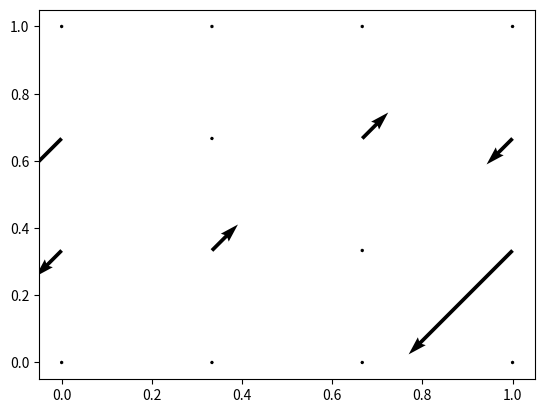

Recreate this plot in Python.
import numpy as np
import pandas as pd
import numpy.linalg as linalg
from math import pi, sin, exp
import matplotlib.pyplot as plt


def border_vector(nx: int, ny: int) -> np.ndarray:
    matrix = np.zeros((ny, nx))
    matrix[0, :] = 1
    matrix[-1, :] = 1
    matrix[:, 0] = 1
    matrix[:, -1] = 1
    matrix = matrix.flatten()
    return matrix


def negativ(vector: np.ndarray) -> np.ndarray:
    return np.array(list(map(lambda x: int(not bool(x)), vector)))


def dirichlet_BC(nx: int, ny: int):
    matrix = np.zeros((ny, nx))
    matrix.flatten()
    matrix = matrix.flatten()
    return matrix


def omega_null(nx: int, ny: int, h: float) -> np.ndarray:
    omega = np.zeros((ny, nx))
    for i in range(nx):
        for j in range(ny):
            x = h * i
            y = h * j
            omega[i, j] = sin(pi * x) * sin(pi * y) * 6 * exp(-50 * ((x - 0.30) ** 2 + (y - 0.30) ** 2))
    omega = omega.flatten()
    return omega


def __l_border_der(f: float, fp1: float, fp2: float, h: float) -> float:
    return 1 / (2 * h) * (-3 * f + 4 * fp1 - fp2)


def __r_border_der(fm2: float, fm1: float, f: float, h: float) -> float:
    return 1 / (2 * h) * (fm2 - 4 * fm1 + 3 * f)


def __in_der(fm1: float, fp1: float, h: float) -> float:
    return 1 / (2 * h) * (fp1 - fm1)


def part_der_y(i: int, j: int, array: np.ndarray) -> float:
    if j == 0:
        return __l_border_der(array[i, j], array[i, j + 1], array[i, j + 2])
    elif j == len(array):
        return __r_border_der(array[i, j - 2], array[i, j - 1], array[i, j])
    else:
        return __in_der(array[i, j - 1], array[i, j + 1])


def part_der_x(i: int, j: int, array: np.ndarray) -> float:
    if i == 0:
        return __l_border_der(array[i, j], array[i + 1, j], array[i + 2, j])
    elif i == len(array):
        return __r_border_der(array[i - 2, j], array[i - 1, j], array[i, j])
    else:
        return __in_der(array[i - 1, j], array[i + 1, j])


def matrix_Dx(nx: int, ny: int, h: float) -> np.ndarray:
    matrix = np.zeros((nx * ny, nx * ny))
    for i in range(ny):
        row = nx * i
        matrix[row, row:row + 3] = -3, 4, -1
        for _ in range(nx - 2):
            row += 1
            matrix[row, row - 1:row + 2] = -1, 0, 1
        row += 1
        matrix[row, row - 2:row + 1] = 1, -4, 3
    return matrix / (2 * h)


def matrix_Dy(nx: int, ny: int, h: float) -> np.ndarray:
    matrix = np.zeros((nx * ny, nx * ny))
    for i in range(nx):
        matrix[ny * i, i] = -3
        matrix[ny * i, nx + i] = 4
        matrix[ny * i, 2 * nx + i] = -1

        for j in range(1, ny - 1):
            matrix[ny * i + j, nx * (j - 1) + i] = -1
            matrix[ny * i + j, nx * (j + 1) + i] = 1

        matrix[ny * (i + 1) - 1, nx * (ny - 1 - 2) + i] = 1
        matrix[ny * (i + 1) - 1, nx * (ny - 1 - 1) + i] = -4
        matrix[ny * (i + 1) - 1, nx * (ny - 1) + i] = 3
    return matrix / (2 * h)


def nabla_matrix(nx: int, ny: int, h: float) -> np.ndarray:
    return matrix_Dx(nx=nx, ny=ny, h=h) + matrix_Dy(nx=nx, ny=ny, h=h)


def laplas_matrix(nx: int, ny: int, h: float) -> np.ndarray:
    nabla = nabla_matrix(nx=nx, ny=ny, h=h)
    return np.dot(nabla, nabla)


def laplas_matrix2(nx: int, ny: int, h: float):
    dx=h
    dy=h
    # Erstellen der Formel-Matrix aus der Umformung (d2p/dx2 + d2p/dy2) = omega_n
    diag_block = np.eye(ny) * (- 2 / dx**2 - 2 / dy**2)
    diag_block = diag_block + np.eye(ny, k=1) * (1 / dy ** 2)
    diag_block = diag_block + np.eye(ny, k=-1) * (1 / dy ** 2)
    Mat = np.kron(np.eye(nx), diag_block)
    Mat = Mat + np.eye(ny*nx, k=ny) * (1 / dx ** 2)
    Mat = Mat + np.eye(ny*nx, k=-ny) * (1 / dx ** 2)
    return Mat


class Solver:
    def __init__(self,
                 d: float = 1,
                 l: float = 1,
                 dt: float = 0.01,  # Zeitschritt
                 ny: int = 19 + 1,  # Große der Diskretisieren-Gitter für y-Achse
                 V0: float = 0.1  # Eingang-Strom-Geschwindigkeit
                 ):

        self.d = d
        self.L = l
        self.dt = dt
        self.ny = ny
        self.h = d / (ny - 1)  # Schritt für x y
        self.nx = int(round(l / self.h)) + 1  # Große der Diskretisieren-Gitter für x-Achse
        print(self.ny, self.nx)
        laplas = laplas_matrix(self.nx, self.ny, self.h)
        print(linalg.det(laplas))
        R = border_vector(self.nx, self.ny)
        self.nR = negativ(R)
        Rd = np.diag(R)
        nRd = np.diag(self.nR)

        self.dx_matrix = matrix_Dx(self.nx, self.ny, self.h)
        self.dy_matrix = matrix_Dy(self.nx, self.ny, self.h)

        self.laplas_BC = laplas + Rd
        self.laplas_BC_test = np.dot(nRd, laplas)*self.h**2 + Rd

        self.dirichlet_BC = dirichlet_BC(self.nx, self.ny)
        self.omega = np.zeros((self.ny, self.nx)).flatten()
        self.psi = np.zeros((self.ny, self.nx))
        self.vx = np.zeros((self.ny, self.nx))
        self.vy = np.zeros((self.ny, self.nx))

    def set_omega0(self):
        omega = np.zeros((self.ny, self.nx))
        for i in range(self.nx):
            for j in range(self.ny):
                x = self.h * i
                y = self.h * j
                omega[j, i] = sin(pi * x) * sin(pi * y) * 6 * exp(-50 * ((x - 0.30) ** 2 + (y - 0.30) ** 2))
        self.omega = omega.flatten()

    def get_psi_from_omega(self):
        mat = self.laplas_BC
        b = (-1)*self.omega + self.dirichlet_BC
        print(linalg.det(mat))
        self.psi = linalg.solve(mat, b)  # Lösen mat*p = b

    def get_speed_feld_from_psi(self):
        self.vx = np.dot(self.dy_matrix, self.psi)
        self.vy = -1*np.dot(self.dx_matrix, self.psi)

    def plot_speed_feld(self):

        vx = self.vx.reshape((self.ny, self.nx))
        vy = self.vy.reshape((self.ny, self.nx))

        # vx = -0.1*np.ones((self.ny, self.nx))
        # vy = 0.06 * np.ones((self.ny, self.nx))

        X = np.arange(0, 1+self.h, self.h)
        Y = np.arange(0, 1+self.h, self.h)

        fig, ax = plt.subplots()
        q = ax.quiver(X, Y, vx, vy)
        ax.quiverkey(q, X=0.3, Y=1.1, U=10,
                     label='Quiver key, length = 10', labelpos='E')

        plt.show()


if __name__ == "__main__":
    # print(pd.DataFrame(matrix_Dx()))
    # A = matrix_Dx()
    # print(pd.DataFrame(A))
    #
    # B = matrix_Dy()
    # print(pd.DataFrame(B))
    #
    # print(omega_null())
    #
    # array = np.ones((3, 5))
    # print(len(array), array)
    # array.flatten()
    # print(type(array))

    solver = Solver(ny=4)
    # solver = Solver(ny=3, l=4, d=3)
    solver.set_omega0()
    solver.get_psi_from_omega()
    solver.get_speed_feld_from_psi()
    solver.plot_speed_feld()
    # print(pd.DataFrame(solver.psi))